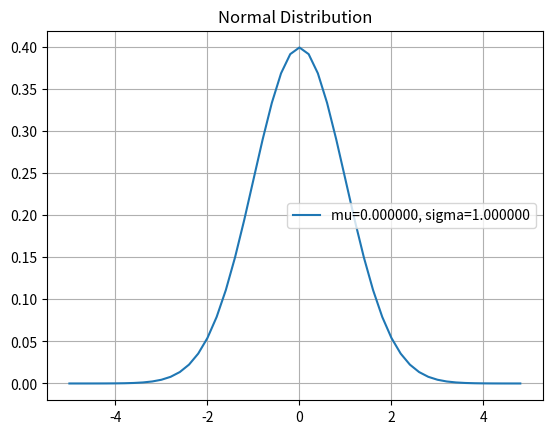

Recreate this plot in Python.
#!/usr/bin/python

from matplotlib import pyplot as plt
import numpy as np
import math


def normal(mu, sigma):
	multinormal([(mu, sigma)])

# params: list of (mu, sigma)
def multinormal(params):
	plt.title("Normal Distribution")
	plt.grid()
	
	for (mu, sigma) in params:
		k = 1.0/(pow(2*math.pi, 0.5)*sigma)
		x = np.arange(mu-5, mu+5, 0.2)
		y = [k*pow(math.e, -(xi-mu)**2/(2.0*sigma**2)) for xi in x]
		plt.plot(x, y, label="mu=%f, sigma=%f" % (mu, sigma))

	plt.legend()
	plt.show()

if __name__ == '__main__':
	normal(0, 1)
